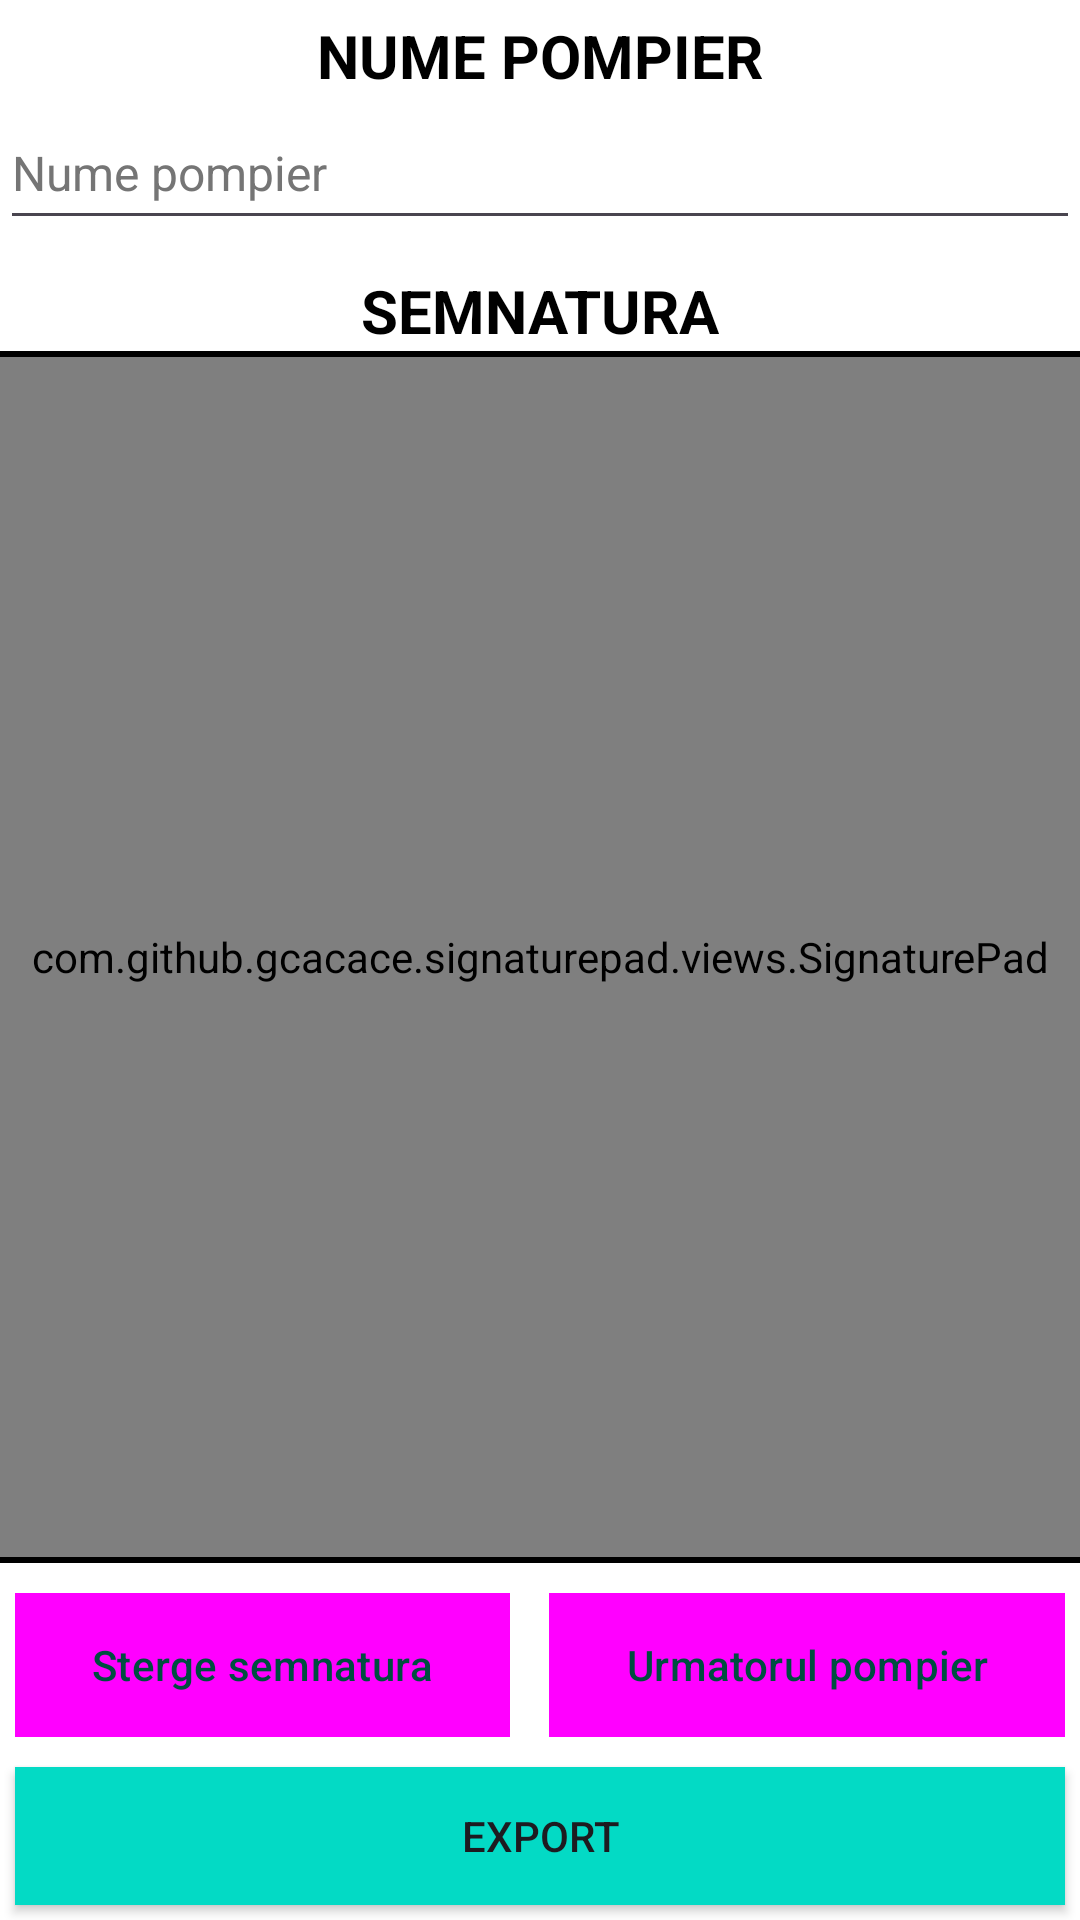

Layout XML and referenced resources for this Android screen:
<!-- AndroidManifest.xml: application theme Theme.CounterReader -->
<!-- res/layout/popup_guard_signatures.xml -->
<?xml version="1.0" encoding="utf-8"?>
<LinearLayout xmlns:android="http://schemas.android.com/apk/res/android"
    xmlns:tools="http://schemas.android.com/tools"
    android:layout_width="match_parent"
    android:layout_height="match_parent"
    android:background="@color/white"
    android:gravity="center"
    android:orientation="vertical">

    <TextView
        android:id="@+id/numepompier_TX"
        android:layout_width="wrap_content"
        android:layout_height="wrap_content"
        android:layout_marginTop="5dp"
        android:text="NUME POMPIER"
        android:textColor="@color/black"
        android:textSize="20sp"
        android:textStyle="bold"
        tools:layout_editor_absoluteX="147dp"
        tools:layout_editor_absoluteY="132dp" />

    <AutoCompleteTextView
        android:id="@+id/numepompier_ET"
        android:layout_width="match_parent"
        android:layout_height="wrap_content"
        android:autofillHints=""
        android:hint="Nume pompier"
        android:inputType="text"
        android:minHeight="48dp"
        android:textColor="@color/black"
        android:textColorHint="#757575"
        android:textSize="16sp" />

    <TextView
        android:id="@+id/semnatura_TX"
        android:layout_width="wrap_content"
        android:layout_height="wrap_content"
        android:layout_marginTop="10dp"
        android:text="SEMNATURA"
        android:textColor="@color/black"
        android:textSize="20sp"
        android:textStyle="bold"
        tools:layout_editor_absoluteX="147dp"
        tools:layout_editor_absoluteY="132dp" />

    <View
        android:layout_width="match_parent"
        android:layout_height="2dp"
        android:layout_marginBottom="0dp"
        android:background="@android:color/black" />

    <com.github.gcacace.signaturepad.views.SignaturePad
        android:id="@+id/signature_pad"
        android:layout_width="match_parent"
        android:layout_height="400dp"
        android:background="#EEEEEE" />

    <View
        android:layout_width="match_parent"
        android:layout_height="2dp"
        android:layout_marginBottom="0dp"
        android:background="@android:color/black" />

    <LinearLayout
        android:layout_width="match_parent"
        android:layout_height="wrap_content"
        android:layout_marginTop="10dp">

        <Button
            android:id="@+id/clearSignature"
            style="?android:attr/buttonBarButtonStyle"
            android:layout_width="wrap_content"
            android:layout_height="wrap_content"
            android:layout_marginStart="5dp"
            android:layout_marginEnd="5dp"
            android:layout_weight="0.5"
            android:background="@color/teal_200"
            android:text="Sterge semnatura"
            android:textColor="#004D40" />

        <Button
            android:id="@+id/nextGuard"
            style="?android:attr/buttonBarButtonStyle"
            android:layout_width="wrap_content"
            android:layout_height="wrap_content"
            android:layout_marginEnd="5dp"
            android:layout_weight="0.5"
            android:background="@color/teal_200"
            android:text="Urmatorul pompier"
            android:textColor="#004D40" />
    </LinearLayout>

    <Button
        android:id="@+id/exportButton"
        android:layout_width="match_parent"
        android:layout_height="wrap_content"
        android:layout_marginStart="5dp"
        android:layout_marginTop="10dp"
        android:layout_marginEnd="5dp"
        android:layout_marginBottom="5dp"
        android:background="@color/teal_200"
        android:text="Export" />

</LinearLayout>
<!-- resources referenced by this layout -->
<resources>
  <style name="Theme.CounterReader" parent="Theme.Material3.Light.NoActionBar">
          
          <item name="colorPrimary">@color/purple_500</item>
          <item name="colorOnPrimary">@color/white</item>
          
          <item name="colorSecondary">@color/purple_200</item>
          <item name="colorOnSecondary">@color/black</item>
  
          
          <item name="colorSurface">@color/white</item>
          <item name="android:windowBackground">@color/white</item>
          <item name="colorOnSurface">@color/black</item>
  
          
          <item name="android:windowLightStatusBar">true</item>
          <item name="android:forceDarkAllowed">false</item>
      </style>
  <!-- not gathered from this repository: default colours our renderer supplied (Android Studio template values) -->
  <color name="purple_200">#FFBB86FC</color>
  <color name="purple_500">#FF6200EE</color>
  <color name="teal_200">#FF03DAC5</color>
  <color name="black">#FF000000</color>
  <color name="white">#FFFFFFFF</color>
</resources>
